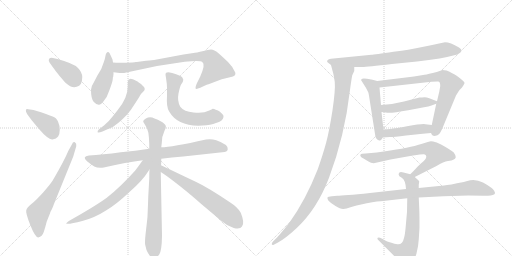
t = 0.00 s
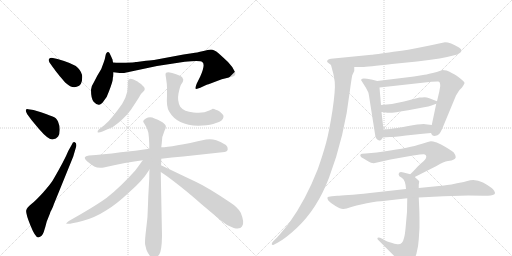
t = 3.13 s
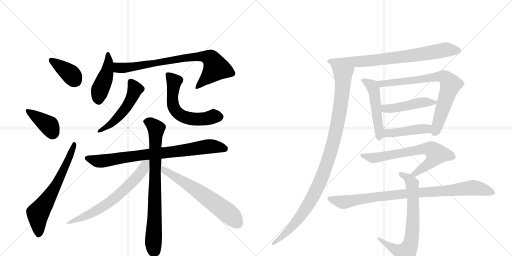
t = 6.26 s
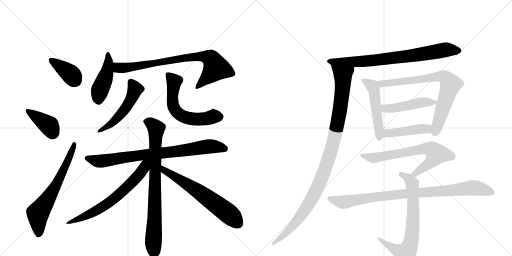
t = 9.39 s
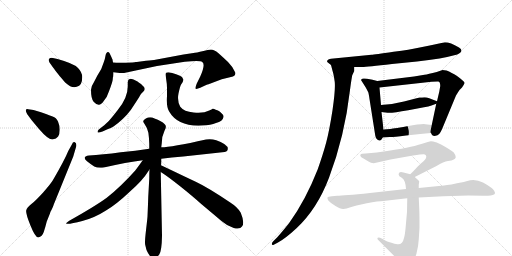
t = 12.51 s
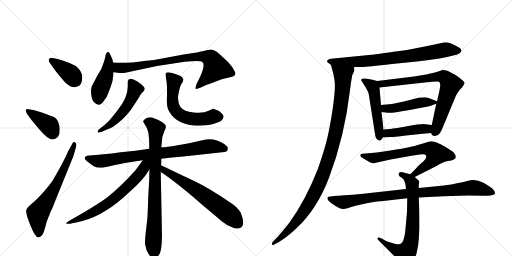
t = 15.64 s

The animated SVG that drew these frames (rendered in a browser with its animation timeline set to each time). Animation: 20 CSS @keyframes rules; one cycle of 15.64 s.

<svg version="1.1" viewBox="0 0 2048 1024" xmlns="http://www.w3.org/2000/svg">
  <g stroke="lightgray" stroke-dasharray="1,1" stroke-width="1" transform="scale(4, 4)">
    <line x1="0" y1="0" x2="256" y2="256"></line>
    <line x1="256" y1="0" x2="0" y2="256"></line>
    <line x1="128" y1="0" x2="128" y2="256"></line>
    <line x1="0" y1="128" x2="256" y2="128"></line>
    <line x1="256" y1="0" x2="512" y2="256"></line>
    <line x1="512" y1="0" x2="256" y2="256"></line>
    <line x1="384" y1="0" x2="384" y2="256"></line>
    <line x1="256" y1="128" x2="512" y2="128"></line>
  </g>
<g transform="scale(1, -1) translate(0, -850)">
   <style type="text/css">
    @keyframes keyframes0 {
      from {
       stroke: black;
       stroke-dashoffset: 384;
       stroke-width: 128;
       }
       56% {
       animation-timing-function: step-end;
       stroke: black;
       stroke-dashoffset: 0;
       stroke-width: 128;
       }
       to {
       stroke: black;
       stroke-width: 1024;
       }
       }
       #make-me-a-hanzi-animation-0 {
         animation: keyframes0 0.562500s both;
         animation-delay: 0.000000s;
         animation-timing-function: linear;
       }
    @keyframes keyframes1 {
      from {
       stroke: black;
       stroke-dashoffset: 393;
       stroke-width: 128;
       }
       56% {
       animation-timing-function: step-end;
       stroke: black;
       stroke-dashoffset: 0;
       stroke-width: 128;
       }
       to {
       stroke: black;
       stroke-width: 1024;
       }
       }
       #make-me-a-hanzi-animation-1 {
         animation: keyframes1 0.569824s both;
         animation-delay: 0.562500s;
         animation-timing-function: linear;
       }
    @keyframes keyframes2 {
      from {
       stroke: black;
       stroke-dashoffset: 654;
       stroke-width: 128;
       }
       68% {
       animation-timing-function: step-end;
       stroke: black;
       stroke-dashoffset: 0;
       stroke-width: 128;
       }
       to {
       stroke: black;
       stroke-width: 1024;
       }
       }
       #make-me-a-hanzi-animation-2 {
         animation: keyframes2 0.782227s both;
         animation-delay: 1.132324s;
         animation-timing-function: linear;
       }
    @keyframes keyframes3 {
      from {
       stroke: black;
       stroke-dashoffset: 449;
       stroke-width: 128;
       }
       59% {
       animation-timing-function: step-end;
       stroke: black;
       stroke-dashoffset: 0;
       stroke-width: 128;
       }
       to {
       stroke: black;
       stroke-width: 1024;
       }
       }
       #make-me-a-hanzi-animation-3 {
         animation: keyframes3 0.615397s both;
         animation-delay: 1.914551s;
         animation-timing-function: linear;
       }
    @keyframes keyframes4 {
      from {
       stroke: black;
       stroke-dashoffset: 807;
       stroke-width: 128;
       }
       72% {
       animation-timing-function: step-end;
       stroke: black;
       stroke-dashoffset: 0;
       stroke-width: 128;
       }
       to {
       stroke: black;
       stroke-width: 1024;
       }
       }
       #make-me-a-hanzi-animation-4 {
         animation: keyframes4 0.906738s both;
         animation-delay: 2.529948s;
         animation-timing-function: linear;
       }
    @keyframes keyframes5 {
      from {
       stroke: black;
       stroke-dashoffset: 518;
       stroke-width: 128;
       }
       63% {
       animation-timing-function: step-end;
       stroke: black;
       stroke-dashoffset: 0;
       stroke-width: 128;
       }
       to {
       stroke: black;
       stroke-width: 1024;
       }
       }
       #make-me-a-hanzi-animation-5 {
         animation: keyframes5 0.671549s both;
         animation-delay: 3.436686s;
         animation-timing-function: linear;
       }
    @keyframes keyframes6 {
      from {
       stroke: black;
       stroke-dashoffset: 595;
       stroke-width: 128;
       }
       66% {
       animation-timing-function: step-end;
       stroke: black;
       stroke-dashoffset: 0;
       stroke-width: 128;
       }
       to {
       stroke: black;
       stroke-width: 1024;
       }
       }
       #make-me-a-hanzi-animation-6 {
         animation: keyframes6 0.734212s both;
         animation-delay: 4.108236s;
         animation-timing-function: linear;
       }
    @keyframes keyframes7 {
      from {
       stroke: black;
       stroke-dashoffset: 809;
       stroke-width: 128;
       }
       72% {
       animation-timing-function: step-end;
       stroke: black;
       stroke-dashoffset: 0;
       stroke-width: 128;
       }
       to {
       stroke: black;
       stroke-width: 1024;
       }
       }
       #make-me-a-hanzi-animation-7 {
         animation: keyframes7 0.908366s both;
         animation-delay: 4.842448s;
         animation-timing-function: linear;
       }
    @keyframes keyframes8 {
      from {
       stroke: black;
       stroke-dashoffset: 804;
       stroke-width: 128;
       }
       72% {
       animation-timing-function: step-end;
       stroke: black;
       stroke-dashoffset: 0;
       stroke-width: 128;
       }
       to {
       stroke: black;
       stroke-width: 1024;
       }
       }
       #make-me-a-hanzi-animation-8 {
         animation: keyframes8 0.904297s both;
         animation-delay: 5.750814s;
         animation-timing-function: linear;
       }
    @keyframes keyframes9 {
      from {
       stroke: black;
       stroke-dashoffset: 670;
       stroke-width: 128;
       }
       69% {
       animation-timing-function: step-end;
       stroke: black;
       stroke-dashoffset: 0;
       stroke-width: 128;
       }
       to {
       stroke: black;
       stroke-width: 1024;
       }
       }
       #make-me-a-hanzi-animation-9 {
         animation: keyframes9 0.795247s both;
         animation-delay: 6.655111s;
         animation-timing-function: linear;
       }
    @keyframes keyframes10 {
      from {
       stroke: black;
       stroke-dashoffset: 638;
       stroke-width: 128;
       }
       67% {
       animation-timing-function: step-end;
       stroke: black;
       stroke-dashoffset: 0;
       stroke-width: 128;
       }
       to {
       stroke: black;
       stroke-width: 1024;
       }
       }
       #make-me-a-hanzi-animation-10 {
         animation: keyframes10 0.769206s both;
         animation-delay: 7.450358s;
         animation-timing-function: linear;
       }
    @keyframes keyframes11 {
      from {
       stroke: black;
       stroke-dashoffset: 774;
       stroke-width: 128;
       }
       72% {
       animation-timing-function: step-end;
       stroke: black;
       stroke-dashoffset: 0;
       stroke-width: 128;
       }
       to {
       stroke: black;
       stroke-width: 1024;
       }
       }
       #make-me-a-hanzi-animation-11 {
         animation: keyframes11 0.879883s both;
         animation-delay: 8.219564s;
         animation-timing-function: linear;
       }
    @keyframes keyframes12 {
      from {
       stroke: black;
       stroke-dashoffset: 1062;
       stroke-width: 128;
       }
       78% {
       animation-timing-function: step-end;
       stroke: black;
       stroke-dashoffset: 0;
       stroke-width: 128;
       }
       to {
       stroke: black;
       stroke-width: 1024;
       }
       }
       #make-me-a-hanzi-animation-12 {
         animation: keyframes12 1.114258s both;
         animation-delay: 9.099447s;
         animation-timing-function: linear;
       }
    @keyframes keyframes13 {
      from {
       stroke: black;
       stroke-dashoffset: 508;
       stroke-width: 128;
       }
       62% {
       animation-timing-function: step-end;
       stroke: black;
       stroke-dashoffset: 0;
       stroke-width: 128;
       }
       to {
       stroke: black;
       stroke-width: 1024;
       }
       }
       #make-me-a-hanzi-animation-13 {
         animation: keyframes13 0.663411s both;
         animation-delay: 10.213704s;
         animation-timing-function: linear;
       }
    @keyframes keyframes14 {
      from {
       stroke: black;
       stroke-dashoffset: 760;
       stroke-width: 128;
       }
       71% {
       animation-timing-function: step-end;
       stroke: black;
       stroke-dashoffset: 0;
       stroke-width: 128;
       }
       to {
       stroke: black;
       stroke-width: 1024;
       }
       }
       #make-me-a-hanzi-animation-14 {
         animation: keyframes14 0.868490s both;
         animation-delay: 10.877116s;
         animation-timing-function: linear;
       }
    @keyframes keyframes15 {
      from {
       stroke: black;
       stroke-dashoffset: 470;
       stroke-width: 128;
       }
       60% {
       animation-timing-function: step-end;
       stroke: black;
       stroke-dashoffset: 0;
       stroke-width: 128;
       }
       to {
       stroke: black;
       stroke-width: 1024;
       }
       }
       #make-me-a-hanzi-animation-15 {
         animation: keyframes15 0.632487s both;
         animation-delay: 11.745605s;
         animation-timing-function: linear;
       }
    @keyframes keyframes16 {
      from {
       stroke: black;
       stroke-dashoffset: 449;
       stroke-width: 128;
       }
       59% {
       animation-timing-function: step-end;
       stroke: black;
       stroke-dashoffset: 0;
       stroke-width: 128;
       }
       to {
       stroke: black;
       stroke-width: 1024;
       }
       }
       #make-me-a-hanzi-animation-16 {
         animation: keyframes16 0.615397s both;
         animation-delay: 12.378092s;
         animation-timing-function: linear;
       }
    @keyframes keyframes17 {
      from {
       stroke: black;
       stroke-dashoffset: 696;
       stroke-width: 128;
       }
       69% {
       animation-timing-function: step-end;
       stroke: black;
       stroke-dashoffset: 0;
       stroke-width: 128;
       }
       to {
       stroke: black;
       stroke-width: 1024;
       }
       }
       #make-me-a-hanzi-animation-17 {
         animation: keyframes17 0.816406s both;
         animation-delay: 12.993490s;
         animation-timing-function: linear;
       }
    @keyframes keyframes18 {
      from {
       stroke: black;
       stroke-dashoffset: 720;
       stroke-width: 128;
       }
       70% {
       animation-timing-function: step-end;
       stroke: black;
       stroke-dashoffset: 0;
       stroke-width: 128;
       }
       to {
       stroke: black;
       stroke-width: 1024;
       }
       }
       #make-me-a-hanzi-animation-18 {
         animation: keyframes18 0.835938s both;
         animation-delay: 13.809896s;
         animation-timing-function: linear;
       }
    @keyframes keyframes19 {
      from {
       stroke: black;
       stroke-dashoffset: 915;
       stroke-width: 128;
       }
       75% {
       animation-timing-function: step-end;
       stroke: black;
       stroke-dashoffset: 0;
       stroke-width: 128;
       }
       to {
       stroke: black;
       stroke-width: 1024;
       }
       }
       #make-me-a-hanzi-animation-19 {
         animation: keyframes19 0.994629s both;
         animation-delay: 14.645833s;
         animation-timing-function: linear;
       }
</style>
<path d="M 213 579 Q 217 573 240 544 Q 261 520 263 518 Q 287 496 307 503 Q 329 507 329 542 Q 329 561 312 578.5 Q 295 596 230 614 L 207 619 Q 199 619 196 614 Q 193 609 198 600 L 213 579 Z" fill="lightgray"></path> 
<path d="M 134 410 L 113 413 Q 105 415 103.5 410 Q 102 405 109 393 L 126 370 L 156 334 Q 193 291 209.5 292.5 Q 226 294 232.5 304 Q 239 314 239 331 Q 239 348 232 364 Q 225 380 210.5 384.5 Q 196 389 184 394 L 164 401 L 134 410 Z" fill="lightgray"></path> 
<path d="M 273 246 Q 258 209 212 130 Q 202 113 172.5 80.5 Q 143 48 125.5 34 Q 108 20 105 9 Q 102 -2 121.5 -51 Q 141 -100 153 -100 Q 169 -96 175 -78 Q 181 -60 187 -36 L 201 -1 L 201 1 Q 213 23 215 32 L 293 224 L 305 265 Q 307 278 299.5 281 Q 292 284 288 273 L 273 246 Z" fill="lightgray"></path> 
<path d="M 415 446 Q 429 462 436 485 Q 451 524 451 533 Q 451 542 453 544 L 453 546 Q 454 549 454 561 L 452 600 L 450 612 L 449 614 L 445 623 L 439 636 Q 436 644 430.5 642 Q 425 640 423 632 L 419 613 L 415 601 L 405 574 L 389 547 L 375 520 Q 364 504 364 491 Q 364 455 374.5 443.5 Q 385 432 394.5 431 Q 404 430 415 446 Z" fill="lightgray"></path> 
<path d="M 454 561 L 479 558 L 496 558 L 628 586 L 739 603 Q 801 610 809 602 Q 823 594 801 544 L 787 516 Q 780 498 783 495 Q 787 493 801 499 L 829 512 Q 833 512 850 519 L 887 533 L 932 544 Q 944 549 941 560 Q 933 581 912 602 Q 891 622 874 637 Q 856 652 844 652 Q 832 652 814 646 Q 783 639 774 638 L 734 632 L 616 610 Q 613 610 584 607 L 547 602 L 543 602 Q 537 600 503 599 Q 468 598 452 600 C 422 602 424 565 454 561 Z" fill="lightgray"></path> 
<path d="M 511 522 L 511 504 Q 511 459 471 410 L 452 386 Q 438 367 417 349 L 395 332 Q 389 326 390.5 321.5 Q 392 317 410 324 L 430 333 Q 444 338 454 344 Q 495 373 523 410 L 546 445 Q 559 465 561.5 470 Q 564 475 573.5 484 Q 583 493 576 502 L 564 514 Q 553 521 550 524 L 534 532 Q 527 535 521 535 Q 511 533 511 522 Z" fill="lightgray"></path> 
<path d="M 662 551 L 664 538 Q 668 514 668 498 L 668 466 Q 665 424 676 405 Q 712 342 810 348 Q 843 350 864 358 Q 891 364 894 382 Q 895 388 890 393 L 880 403 Q 872 410 863 411 Q 856 415 851 415 Q 848 412 837 408 Q 813 395 774 400 Q 736 403 721 423 Q 708 447 714 476 Q 720 505 725 513 L 731 522 Q 733 530 733 532 Q 733 534 728 542 Q 723 547 704.5 553.5 Q 686 560 679 560 Q 662 563 662 551 Z" fill="lightgray"></path> 
<path d="M 645 215 Q 686 221 733 224 L 889 241 Q 910 242 911 253 Q 914 272 865 289 Q 845 296 824 292 Q 686 261 645 261 L 597 255 Q 542 247 483 241 Q 409 231 356 228 Q 326 224 348 205 Q 359 196 377 184 Q 391 177 415 180 Q 507 201 571 209 L 645 215 Z" fill="lightgray"></path> 
<path d="M 590 -15 Q 590 -20 584 -71 Q 578 -122 581 -130 L 586 -150 Q 610 -205 637 -168 Q 647 -154 648 -93 L 643 162 L 644 189 Q 645 191 645 215 L 645 261 L 647 277 Q 647 305 658 327 Q 669 345 658 354 Q 647 366 618 376 Q 601 385 583.5 376.5 Q 566 368 577 356 Q 591 336 593.5 319.5 Q 596 303 597 275 L 597 255 L 598 172 Q 597 160 597 135 L 593 63 L 592 33 L 590 -15 Z" fill="lightgray"></path> 
<path d="M 571 209 Q 570 207 541 168 Q 483 103 427 59 Q 382 26 277 -33 Q 261 -44 266 -45 Q 281 -47 329 -34 Q 377 -22 424 8 Q 465 32 520 84 Q 572 130 591 162 L 598 172 C 629 217 593 239 571 209 Z" fill="lightgray"></path> 
<path d="M 643 162 Q 673 143 723 103 Q 773 63 805 34 L 886 -34 Q 910 -55 935 -62 Q 960 -69 968 -56 Q 980 -42 963 -1 Q 951 21 921 40 Q 832 100 783 123 Q 734 146 703 161 L 644 189 C 617 202 618 178 643 162 Z" fill="lightgray"></path> 
<path d="M 1417 582 L 1449 582 Q 1468 582 1568 594 L 1668 604 Q 1768 615 1829 632 Q 1859 646 1836 660 Q 1801 681 1780 681 L 1761 677 Q 1745 673 1719 668 L 1669 658 Q 1644 652 1574 643 Q 1497 631 1486 631 L 1324 615 Q 1314 614 1311 610 Q 1307 606 1309 602 L 1324 590 C 1334 582 1387 582 1417 582 Z" fill="lightgray"></path> 
<path d="M 1417 566 L 1417 582 C 1422 612 1316 619 1324 590 L 1330 567 Q 1335 552 1339 522 Q 1342 491 1330 409 Q 1317 326 1305 281 Q 1293 236 1271 173 Q 1222 48 1156 -43 Q 1128 -78 1110 -98 L 1093 -115 Q 1087 -121 1087 -127 Q 1089 -132 1095 -129 L 1112 -120 Q 1143 -103 1187 -62 Q 1269 15 1316 139 Q 1379 306 1400 490 Q 1405 529 1409 549 L 1417 566 Z" fill="lightgray"></path> 
<path d="M 1509 526 L 1490 531 L 1468 535 Q 1453 538 1449 535 Q 1444 532 1444 530 L 1463 500 L 1473 481 Q 1475 475 1478 454 L 1501 308 Q 1502 299 1509 292 Q 1516 287 1519 288 Q 1524 287 1531 300 L 1534 332 L 1526 402 L 1524 430 L 1518 500 C 1516 524 1516 524 1509 526 Z" fill="lightgray"></path> 
<path d="M 1724 318 L 1727 312 Q 1731 302 1750 309 Q 1758 312 1768 333 L 1824 468 L 1834 484 Q 1839 492 1848 500 Q 1856 512 1858 517 Q 1859 522 1846 532 Q 1838 540 1817 553 Q 1795 565 1786 568 L 1770 570 L 1747 562 Q 1712 553 1698 551 L 1656 544 L 1509 526 C 1479 522 1488 497 1518 500 L 1726 523 Q 1752 525 1754 524 Q 1756 523 1759 520 Q 1761 513 1761 506 L 1757 483 L 1748 445 L 1745 435 L 1727 350 C 1721 321 1721 321 1724 318 Z" fill="lightgray"></path> 
<path d="M 1748 445 L 1717 457 Q 1707 461 1698 461 Q 1688 460 1678 460 L 1616 444 Q 1575 433 1524 430 C 1494 428 1496 406 1526 402 L 1550 399 Q 1567 397 1633 409 L 1696 421 Q 1715 424 1726 428 L 1745 435 C 1760 440 1760 440 1748 445 Z" fill="lightgray"></path> 
<path d="M 1531 300 L 1559 302 Q 1567 301 1624 308 L 1653 311 Q 1716 318 1724 318 C 1754 320 1757 346 1727 350 L 1702 353 Q 1690 356 1628 345 Q 1565 334 1561 334 L 1534 332 C 1504 330 1501 298 1531 300 Z" fill="lightgray"></path> 
<path d="M 1659 142 L 1746 186 Q 1775 204 1792 206 Q 1808 208 1815 212 Q 1821 214 1823 221 Q 1824 228 1815 240 Q 1807 247 1782 262 Q 1764 274 1747 280 Q 1730 285 1724 285 Q 1718 284 1671 270 Q 1624 256 1507 240 L 1462 236 Q 1444 236 1443 233 Q 1436 225 1454 216 L 1474 204 Q 1483 198 1495 197 L 1562 212 L 1652 228 Q 1690 234 1696 233 Q 1702 232 1704 228 Q 1709 219 1693 204 Q 1687 200 1671 184 Q 1650 161 1641 153 C 1619 132 1632 128 1659 142 Z" fill="lightgray"></path> 
<path d="M 1675 98 L 1675 111 L 1677 124 Q 1677 126 1670 132 L 1659 142 L 1641 153 L 1614 160 Q 1596 165 1595 155 Q 1592 147 1607 139 Q 1622 130 1624 94 L 1629 57 L 1628 2 L 1623 -54 Q 1620 -90 1616 -102 Q 1610 -130 1589 -127 Q 1581 -126 1559 -119 Q 1537 -112 1531 -106 L 1520 -101 Q 1515 -98 1511 -101 Q 1507 -105 1515 -112 L 1578 -175 L 1599 -199 Q 1609 -214 1617 -217 Q 1625 -220 1644 -201 Q 1663 -182 1667 -159 Q 1673 -138 1675 -108 L 1678 -60 Q 1678 -8 1677 15 L 1675 60 L 1675 98 Z" fill="lightgray"></path> 
<path d="M 1774 65 L 1873 68 Q 1927 68 1945 67 Q 1962 66 1971 70 Q 1989 74 1972 93 Q 1964 102 1932 120 Q 1900 137 1869 126 L 1855 122 Q 1796 110 1776 108 L 1675 98 L 1624 94 L 1480 78 Q 1373 67 1349 67 L 1328 65 Q 1312 64 1310 60 Q 1308 56 1314 47 Q 1322 38 1342 26 Q 1362 13 1374 14 Q 1385 15 1402 21 Q 1418 27 1467 37 Q 1515 46 1533 46 L 1629 57 L 1675 60 L 1774 65 Z" fill="lightgray"></path> 
      <clipPath id="make-me-a-hanzi-clip-0">
      <path d="M 213 579 Q 217 573 240 544 Q 261 520 263 518 Q 287 496 307 503 Q 329 507 329 542 Q 329 561 312 578.5 Q 295 596 230 614 L 207 619 Q 199 619 196 614 Q 193 609 198 600 L 213 579 Z" fill="lightgray"></path>
      </clipPath>
      <path clip-path="url(#make-me-a-hanzi-clip-0)" d="M 205 608 L 281 555 L 303 527 " fill="none" id="make-me-a-hanzi-animation-0" stroke-dasharray="256 512" stroke-linecap="round"></path>

      <clipPath id="make-me-a-hanzi-clip-1">
      <path d="M 134 410 L 113 413 Q 105 415 103.5 410 Q 102 405 109 393 L 126 370 L 156 334 Q 193 291 209.5 292.5 Q 226 294 232.5 304 Q 239 314 239 331 Q 239 348 232 364 Q 225 380 210.5 384.5 Q 196 389 184 394 L 164 401 L 134 410 Z" fill="lightgray"></path>
      </clipPath>
      <path clip-path="url(#make-me-a-hanzi-clip-1)" d="M 110 407 L 198 346 L 210 319 " fill="none" id="make-me-a-hanzi-animation-1" stroke-dasharray="265 530" stroke-linecap="round"></path>

      <clipPath id="make-me-a-hanzi-clip-2">
      <path d="M 273 246 Q 258 209 212 130 Q 202 113 172.5 80.5 Q 143 48 125.5 34 Q 108 20 105 9 Q 102 -2 121.5 -51 Q 141 -100 153 -100 Q 169 -96 175 -78 Q 181 -60 187 -36 L 201 -1 L 201 1 Q 213 23 215 32 L 293 224 L 305 265 Q 307 278 299.5 281 Q 292 284 288 273 L 273 246 Z" fill="lightgray"></path>
      </clipPath>
      <path clip-path="url(#make-me-a-hanzi-clip-2)" d="M 155 -88 L 152 -3 L 223 106 L 272 207 L 296 273 " fill="none" id="make-me-a-hanzi-animation-2" stroke-dasharray="526 1052" stroke-linecap="round"></path>

      <clipPath id="make-me-a-hanzi-clip-3">
      <path d="M 415 446 Q 429 462 436 485 Q 451 524 451 533 Q 451 542 453 544 L 453 546 Q 454 549 454 561 L 452 600 L 450 612 L 449 614 L 445 623 L 439 636 Q 436 644 430.5 642 Q 425 640 423 632 L 419 613 L 415 601 L 405 574 L 389 547 L 375 520 Q 364 504 364 491 Q 364 455 374.5 443.5 Q 385 432 394.5 431 Q 404 430 415 446 Z" fill="lightgray"></path>
      </clipPath>
      <path clip-path="url(#make-me-a-hanzi-clip-3)" d="M 431 634 L 429 566 L 400 490 L 395 447 " fill="none" id="make-me-a-hanzi-animation-3" stroke-dasharray="321 642" stroke-linecap="round"></path>

      <clipPath id="make-me-a-hanzi-clip-4">
      <path d="M 454 561 L 479 558 L 496 558 L 628 586 L 739 603 Q 801 610 809 602 Q 823 594 801 544 L 787 516 Q 780 498 783 495 Q 787 493 801 499 L 829 512 Q 833 512 850 519 L 887 533 L 932 544 Q 944 549 941 560 Q 933 581 912 602 Q 891 622 874 637 Q 856 652 844 652 Q 832 652 814 646 Q 783 639 774 638 L 734 632 L 616 610 Q 613 610 584 607 L 547 602 L 543 602 Q 537 600 503 599 Q 468 598 452 600 C 422 602 424 565 454 561 Z" fill="lightgray"></path>
      </clipPath>
      <path clip-path="url(#make-me-a-hanzi-clip-4)" d="M 456 594 L 475 578 L 499 578 L 743 619 L 809 625 L 842 617 L 863 577 L 786 499 " fill="none" id="make-me-a-hanzi-animation-4" stroke-dasharray="679 1358" stroke-linecap="round"></path>

      <clipPath id="make-me-a-hanzi-clip-5">
      <path d="M 511 522 L 511 504 Q 511 459 471 410 L 452 386 Q 438 367 417 349 L 395 332 Q 389 326 390.5 321.5 Q 392 317 410 324 L 430 333 Q 444 338 454 344 Q 495 373 523 410 L 546 445 Q 559 465 561.5 470 Q 564 475 573.5 484 Q 583 493 576 502 L 564 514 Q 553 521 550 524 L 534 532 Q 527 535 521 535 Q 511 533 511 522 Z" fill="lightgray"></path>
      </clipPath>
      <path clip-path="url(#make-me-a-hanzi-clip-5)" d="M 523 523 L 540 490 L 510 427 L 452 361 L 395 326 " fill="none" id="make-me-a-hanzi-animation-5" stroke-dasharray="390 780" stroke-linecap="round"></path>

      <clipPath id="make-me-a-hanzi-clip-6">
      <path d="M 662 551 L 664 538 Q 668 514 668 498 L 668 466 Q 665 424 676 405 Q 712 342 810 348 Q 843 350 864 358 Q 891 364 894 382 Q 895 388 890 393 L 880 403 Q 872 410 863 411 Q 856 415 851 415 Q 848 412 837 408 Q 813 395 774 400 Q 736 403 721 423 Q 708 447 714 476 Q 720 505 725 513 L 731 522 Q 733 530 733 532 Q 733 534 728 542 Q 723 547 704.5 553.5 Q 686 560 679 560 Q 662 563 662 551 Z" fill="lightgray"></path>
      </clipPath>
      <path clip-path="url(#make-me-a-hanzi-clip-6)" d="M 673 550 L 697 524 L 691 482 L 693 428 L 714 396 L 732 384 L 768 374 L 878 383 " fill="none" id="make-me-a-hanzi-animation-6" stroke-dasharray="467 934" stroke-linecap="round"></path>

      <clipPath id="make-me-a-hanzi-clip-7">
      <path d="M 645 215 Q 686 221 733 224 L 889 241 Q 910 242 911 253 Q 914 272 865 289 Q 845 296 824 292 Q 686 261 645 261 L 597 255 Q 542 247 483 241 Q 409 231 356 228 Q 326 224 348 205 Q 359 196 377 184 Q 391 177 415 180 Q 507 201 571 209 L 645 215 Z" fill="lightgray"></path>
      </clipPath>
      <path clip-path="url(#make-me-a-hanzi-clip-7)" d="M 351 217 L 406 205 L 843 265 L 898 256 " fill="none" id="make-me-a-hanzi-animation-7" stroke-dasharray="681 1362" stroke-linecap="round"></path>

      <clipPath id="make-me-a-hanzi-clip-8">
      <path d="M 590 -15 Q 590 -20 584 -71 Q 578 -122 581 -130 L 586 -150 Q 610 -205 637 -168 Q 647 -154 648 -93 L 643 162 L 644 189 Q 645 191 645 215 L 645 261 L 647 277 Q 647 305 658 327 Q 669 345 658 354 Q 647 366 618 376 Q 601 385 583.5 376.5 Q 566 368 577 356 Q 591 336 593.5 319.5 Q 596 303 597 275 L 597 255 L 598 172 Q 597 160 597 135 L 593 63 L 592 33 L 590 -15 Z" fill="lightgray"></path>
      </clipPath>
      <path clip-path="url(#make-me-a-hanzi-clip-8)" d="M 585 365 L 605 356 L 624 334 L 615 -163 " fill="none" id="make-me-a-hanzi-animation-8" stroke-dasharray="676 1352" stroke-linecap="round"></path>

      <clipPath id="make-me-a-hanzi-clip-9">
      <path d="M 571 209 Q 570 207 541 168 Q 483 103 427 59 Q 382 26 277 -33 Q 261 -44 266 -45 Q 281 -47 329 -34 Q 377 -22 424 8 Q 465 32 520 84 Q 572 130 591 162 L 598 172 C 629 217 593 239 571 209 Z" fill="lightgray"></path>
      </clipPath>
      <path clip-path="url(#make-me-a-hanzi-clip-9)" d="M 591 205 L 548 141 L 450 50 L 382 5 L 271 -44 " fill="none" id="make-me-a-hanzi-animation-9" stroke-dasharray="542 1084" stroke-linecap="round"></path>

      <clipPath id="make-me-a-hanzi-clip-10">
      <path d="M 643 162 Q 673 143 723 103 Q 773 63 805 34 L 886 -34 Q 910 -55 935 -62 Q 960 -69 968 -56 Q 980 -42 963 -1 Q 951 21 921 40 Q 832 100 783 123 Q 734 146 703 161 L 644 189 C 617 202 618 178 643 162 Z" fill="lightgray"></path>
      </clipPath>
      <path clip-path="url(#make-me-a-hanzi-clip-10)" d="M 648 182 L 656 169 L 764 104 L 863 35 L 922 -11 L 952 -45 " fill="none" id="make-me-a-hanzi-animation-10" stroke-dasharray="510 1020" stroke-linecap="round"></path>

      <clipPath id="make-me-a-hanzi-clip-11">
      <path d="M 1417 582 L 1449 582 Q 1468 582 1568 594 L 1668 604 Q 1768 615 1829 632 Q 1859 646 1836 660 Q 1801 681 1780 681 L 1761 677 Q 1745 673 1719 668 L 1669 658 Q 1644 652 1574 643 Q 1497 631 1486 631 L 1324 615 Q 1314 614 1311 610 Q 1307 606 1309 602 L 1324 590 C 1334 582 1387 582 1417 582 Z" fill="lightgray"></path>
      </clipPath>
      <path clip-path="url(#make-me-a-hanzi-clip-11)" d="M 1317 604 L 1458 605 L 1554 614 L 1780 651 L 1831 646 " fill="none" id="make-me-a-hanzi-animation-11" stroke-dasharray="646 1292" stroke-linecap="round"></path>

      <clipPath id="make-me-a-hanzi-clip-12">
      <path d="M 1417 566 L 1417 582 C 1422 612 1316 619 1324 590 L 1330 567 Q 1335 552 1339 522 Q 1342 491 1330 409 Q 1317 326 1305 281 Q 1293 236 1271 173 Q 1222 48 1156 -43 Q 1128 -78 1110 -98 L 1093 -115 Q 1087 -121 1087 -127 Q 1089 -132 1095 -129 L 1112 -120 Q 1143 -103 1187 -62 Q 1269 15 1316 139 Q 1379 306 1400 490 Q 1405 529 1409 549 L 1417 566 Z" fill="lightgray"></path>
      </clipPath>
      <path clip-path="url(#make-me-a-hanzi-clip-12)" d="M 1331 586 L 1372 549 L 1372 520 L 1360 408 L 1314 213 L 1274 109 L 1223 15 L 1169 -57 L 1092 -122 " fill="none" id="make-me-a-hanzi-animation-12" stroke-dasharray="934 1868" stroke-linecap="round"></path>

      <clipPath id="make-me-a-hanzi-clip-13">
      <path d="M 1509 526 L 1490 531 L 1468 535 Q 1453 538 1449 535 Q 1444 532 1444 530 L 1463 500 L 1473 481 Q 1475 475 1478 454 L 1501 308 Q 1502 299 1509 292 Q 1516 287 1519 288 Q 1524 287 1531 300 L 1534 332 L 1526 402 L 1524 430 L 1518 500 C 1516 524 1516 524 1509 526 Z" fill="lightgray"></path>
      </clipPath>
      <path clip-path="url(#make-me-a-hanzi-clip-13)" d="M 1451 528 L 1481 512 L 1495 491 L 1517 299 " fill="none" id="make-me-a-hanzi-animation-13" stroke-dasharray="380 760" stroke-linecap="round"></path>

      <clipPath id="make-me-a-hanzi-clip-14">
      <path d="M 1724 318 L 1727 312 Q 1731 302 1750 309 Q 1758 312 1768 333 L 1824 468 L 1834 484 Q 1839 492 1848 500 Q 1856 512 1858 517 Q 1859 522 1846 532 Q 1838 540 1817 553 Q 1795 565 1786 568 L 1770 570 L 1747 562 Q 1712 553 1698 551 L 1656 544 L 1509 526 C 1479 522 1488 497 1518 500 L 1726 523 Q 1752 525 1754 524 Q 1756 523 1759 520 Q 1761 513 1761 506 L 1757 483 L 1748 445 L 1745 435 L 1727 350 C 1721 321 1721 321 1724 318 Z" fill="lightgray"></path>
      </clipPath>
      <path clip-path="url(#make-me-a-hanzi-clip-14)" d="M 1517 521 L 1527 514 L 1539 515 L 1759 545 L 1785 535 L 1803 512 L 1740 321 " fill="none" id="make-me-a-hanzi-animation-14" stroke-dasharray="632 1264" stroke-linecap="round"></path>

      <clipPath id="make-me-a-hanzi-clip-15">
      <path d="M 1748 445 L 1717 457 Q 1707 461 1698 461 Q 1688 460 1678 460 L 1616 444 Q 1575 433 1524 430 C 1494 428 1496 406 1526 402 L 1550 399 Q 1567 397 1633 409 L 1696 421 Q 1715 424 1726 428 L 1745 435 C 1760 440 1760 440 1748 445 Z" fill="lightgray"></path>
      </clipPath>
      <path clip-path="url(#make-me-a-hanzi-clip-15)" d="M 1533 424 L 1540 416 L 1561 416 L 1677 439 L 1741 442 " fill="none" id="make-me-a-hanzi-animation-15" stroke-dasharray="342 684" stroke-linecap="round"></path>

      <clipPath id="make-me-a-hanzi-clip-16">
      <path d="M 1531 300 L 1559 302 Q 1567 301 1624 308 L 1653 311 Q 1716 318 1724 318 C 1754 320 1757 346 1727 350 L 1702 353 Q 1690 356 1628 345 Q 1565 334 1561 334 L 1534 332 C 1504 330 1501 298 1531 300 Z" fill="lightgray"></path>
      </clipPath>
      <path clip-path="url(#make-me-a-hanzi-clip-16)" d="M 1538 305 L 1549 317 L 1679 334 L 1706 335 L 1721 324 " fill="none" id="make-me-a-hanzi-animation-16" stroke-dasharray="321 642" stroke-linecap="round"></path>

      <clipPath id="make-me-a-hanzi-clip-17">
      <path d="M 1659 142 L 1746 186 Q 1775 204 1792 206 Q 1808 208 1815 212 Q 1821 214 1823 221 Q 1824 228 1815 240 Q 1807 247 1782 262 Q 1764 274 1747 280 Q 1730 285 1724 285 Q 1718 284 1671 270 Q 1624 256 1507 240 L 1462 236 Q 1444 236 1443 233 Q 1436 225 1454 216 L 1474 204 Q 1483 198 1495 197 L 1562 212 L 1652 228 Q 1690 234 1696 233 Q 1702 232 1704 228 Q 1709 219 1693 204 Q 1687 200 1671 184 Q 1650 161 1641 153 C 1619 132 1632 128 1659 142 Z" fill="lightgray"></path>
      </clipPath>
      <path clip-path="url(#make-me-a-hanzi-clip-17)" d="M 1448 228 L 1497 218 L 1706 256 L 1739 243 L 1746 234 L 1728 206 L 1660 155 L 1648 154 " fill="none" id="make-me-a-hanzi-animation-17" stroke-dasharray="568 1136" stroke-linecap="round"></path>

      <clipPath id="make-me-a-hanzi-clip-18">
      <path d="M 1675 98 L 1675 111 L 1677 124 Q 1677 126 1670 132 L 1659 142 L 1641 153 L 1614 160 Q 1596 165 1595 155 Q 1592 147 1607 139 Q 1622 130 1624 94 L 1629 57 L 1628 2 L 1623 -54 Q 1620 -90 1616 -102 Q 1610 -130 1589 -127 Q 1581 -126 1559 -119 Q 1537 -112 1531 -106 L 1520 -101 Q 1515 -98 1511 -101 Q 1507 -105 1515 -112 L 1578 -175 L 1599 -199 Q 1609 -214 1617 -217 Q 1625 -220 1644 -201 Q 1663 -182 1667 -159 Q 1673 -138 1675 -108 L 1678 -60 Q 1678 -8 1677 15 L 1675 60 L 1675 98 Z" fill="lightgray"></path>
      </clipPath>
      <path clip-path="url(#make-me-a-hanzi-clip-18)" d="M 1604 153 L 1636 134 L 1649 116 L 1653 -16 L 1642 -125 L 1622 -162 L 1576 -145 L 1516 -106 " fill="none" id="make-me-a-hanzi-animation-18" stroke-dasharray="592 1184" stroke-linecap="round"></path>

      <clipPath id="make-me-a-hanzi-clip-19">
      <path d="M 1774 65 L 1873 68 Q 1927 68 1945 67 Q 1962 66 1971 70 Q 1989 74 1972 93 Q 1964 102 1932 120 Q 1900 137 1869 126 L 1855 122 Q 1796 110 1776 108 L 1675 98 L 1624 94 L 1480 78 Q 1373 67 1349 67 L 1328 65 Q 1312 64 1310 60 Q 1308 56 1314 47 Q 1322 38 1342 26 Q 1362 13 1374 14 Q 1385 15 1402 21 Q 1418 27 1467 37 Q 1515 46 1533 46 L 1629 57 L 1675 60 L 1774 65 Z" fill="lightgray"></path>
      </clipPath>
      <path clip-path="url(#make-me-a-hanzi-clip-19)" d="M 1317 55 L 1376 41 L 1532 66 L 1893 99 L 1969 82 " fill="none" id="make-me-a-hanzi-animation-19" stroke-dasharray="787 1574" stroke-linecap="round"></path>

</g>
</svg>
